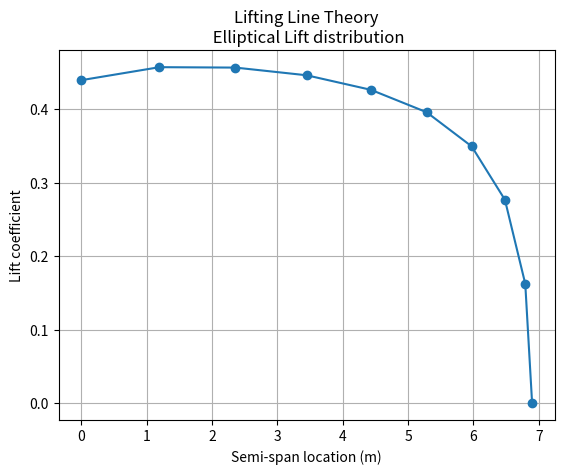

Reproduce this figure in Python.
# coding: utf-8
__author__ = 'Geoffrey Nyaga'

import numpy as np
import math
import matplotlib.pylab as plt

N = 9 # (number of segments - 1)
S = 24.39 # wing area m^2
AR = 7.8 # Aspect ratio
taper = 0.45 # Taper ratio
alpha_twist = -2 # Twist angle (deg)
i_w = 1 # wing setting angle (deg)
a_2d = 6.8754 # lift curve slope (1/rad)
alpha_0 = -4.2 # zero-lift angle of attack (deg)

b = math.sqrt(AR*S) # wing span (m)
MAC = S/b # Mean Aerodynamic Chord (m)
Croot = (1.5*(1+taper)*MAC)/(1+taper+taper**2) # root chord (m)

# theta = np.arange(math.pi/(2*N), math.pi/2, math.pi/(2*(N)))
theta = np.linspace((math.pi/(2*N)), (math.pi/2),N,endpoint=True)
# alpha =np.arange(i_w+alpha_twist,i_w ,-alpha_twist/(N))
alpha = np.linspace(i_w+alpha_twist,i_w ,N)
z = (b/2)*np.cos(theta)
c = Croot * (1 - (1-taper)* np.cos(theta)) # Mean Aerodynamics
mu = c * a_2d / (4 * b)

LHS = (mu * (np.array(alpha)-alpha_0)/57.3)#.reshape((N-1),1)# Left Hand Side

RHS = []
for i in range(1,2*N+1,2):
  RHS_iter = (np.sin(i*theta)*(1+(mu*i)/(np.sin(list(theta)))))#.reshape(1,N)
  # print(RHS_iter,"RHS_iter shape")
  RHS.append(RHS_iter)
 
test = (np.asarray(RHS))
x = np.transpose(test)
inv_RHS = np.linalg.inv(x)
 
ans = np.matmul(inv_RHS,LHS)

mynum = np.divide((4*b),c)

test = ((np.sin((1)*theta))*ans[0]*mynum)
test1 = ((np.sin((3)*theta))*ans[1]*mynum)
test2 = ((np.sin((5)*theta))*ans[2]*mynum)
test3 = ((np.sin((7)*theta))*ans[3]*mynum)
test4 = ((np.sin((9)*theta))*ans[4]*mynum)
test5= ((np.sin((11)*theta))*ans[5]*mynum)
test6 = ((np.sin((13)*theta))*ans[6]*mynum)
test7 = ((np.sin((15)*theta))*ans[7]*mynum)
test8 = ((np.sin((17)*theta))*ans[8]*mynum)

CL = test+test1+test2+test3+test4+test5+test6+test7+test8
CL1 = np.append (0,CL)
y_s=[b/2 , z[0], z[1], z[2] ,z[3], z[4] ,z[5], z[6], z[7] ,z[8]]

plt.plot(y_s,CL1, marker='o')
plt.title('Lifting Line Theory\n Elliptical Lift distribution')
plt.xlabel('Semi-span location (m)')
plt.ylabel ('Lift coefficient')
plt.grid()
plt.show()

CL_wing = math.pi * AR * ans[0] # USE THIS CL WITH CRUISE SPEED TO CALCULATE THE ACCURATE LIFT!!!!!!!!!!
print (CL_wing,"CL_wing")
